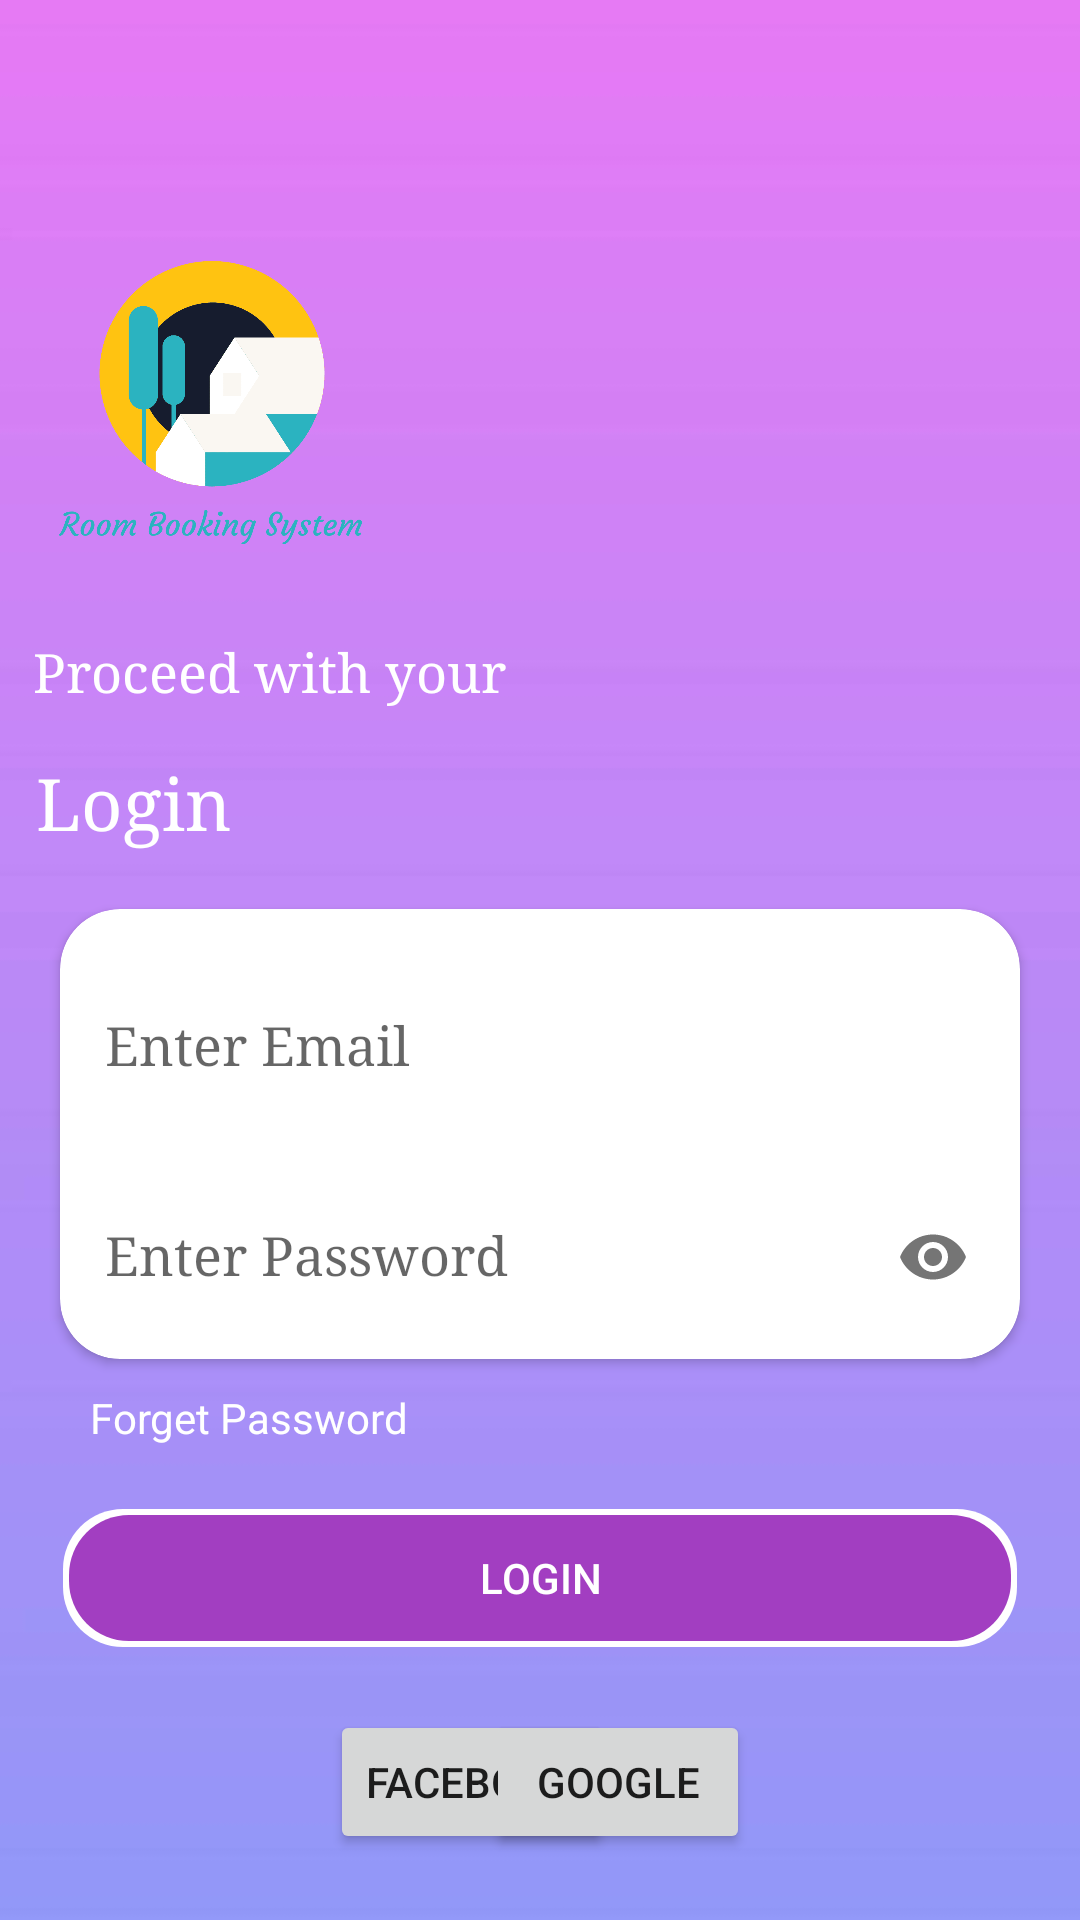

Write the Android layout XML for this screen, with the resource values it uses.
<!-- AndroidManifest.xml: application theme AppTheme -->
<!-- res/layout/activity_login.xml -->
<?xml version="1.0" encoding="utf-8"?>
<androidx.constraintlayout.widget.ConstraintLayout xmlns:android="http://schemas.android.com/apk/res/android"
    xmlns:app="http://schemas.android.com/apk/res-auto"
    xmlns:tools="http://schemas.android.com/tools"
    android:layout_width="match_parent"
    android:layout_height="match_parent"
    android:background="@drawable/background"
    tools:context=".LoginUser">

    <androidx.cardview.widget.CardView
        android:id="@+id/cardView2"
        android:layout_width="match_parent"
        android:layout_height="wrap_content"
        android:layout_margin="20dp"
        android:background="#FFFFFF"
        android:padding="5dp"
        app:cardCornerRadius="20dp"
        app:layout_constraintEnd_toEndOf="parent"
        app:layout_constraintTop_toBottomOf="@+id/textView2">

        <LinearLayout
            android:layout_width="match_parent"
            android:layout_height="wrap_content"
            android:orientation="vertical">

            <com.google.android.material.textfield.TextInputLayout
                android:layout_width="match_parent"
                android:layout_height="60dp"

                android:hint="Enter Email"
                android:padding="5dp">

                <EditText
                    android:id="@+id/etEmail"
                    android:layout_width="match_parent"
                    android:layout_height="60dp"
                    android:background="#FFFFFF"
                    android:drawablePadding="10dp"
                    android:paddingLeft="10dp"
                    android:drawableStart="@drawable/ic_person"
                    android:drawableLeft="@drawable/ic_person"
                    android:typeface="serif" />

                <View
                    android:layout_width="15dp"
                    android:layout_height="match_parent"
                    android:background="#000" />
            </com.google.android.material.textfield.TextInputLayout>

            <com.google.android.material.textfield.TextInputLayout
                android:id="@+id/password"
                android:layout_width="match_parent"
                android:layout_height="60dp"
                android:layout_marginTop="10dp"
                android:layout_marginBottom="20dp"
                android:hint="Enter Password"
                app:passwordToggleEnabled="true"
                android:padding="5dp">

                <EditText
                    android:id="@+id/etPassword"
                    android:layout_width="match_parent"
                    android:layout_height="60dp"
                    android:background="#FFFFFF"
                    android:paddingLeft="10dp"
                    android:drawablePadding="10dp"
                    android:drawableStart="@drawable/ic_lock"
                    android:drawableLeft="@drawable/ic_lock"
                    android:inputType="textPassword"
                    android:typeface="serif" />

                <View
                    android:layout_width="15dp"
                    android:layout_height="match_parent"
                    android:background="#000" />
            </com.google.android.material.textfield.TextInputLayout>
        </LinearLayout>

    </androidx.cardview.widget.CardView>

    <TextView
        android:id="@+id/textView"
        android:layout_width="wrap_content"
        android:layout_height="wrap_content"
        android:layout_marginTop="20dp"
        android:text="Proceed with your"
        android:textColor="@android:color/background_light"
        android:textSize="18sp"
        android:typeface="serif"
        app:layout_constraintEnd_toEndOf="parent"
        app:layout_constraintHorizontal_bias="0.055"
        app:layout_constraintStart_toStartOf="parent"
        app:layout_constraintTop_toBottomOf="@+id/imageView" />

    <TextView
        android:id="@+id/textView2"
        android:layout_width="wrap_content"
        android:layout_height="wrap_content"
        android:layout_marginStart="12dp"
        android:layout_marginLeft="12dp"
        android:layout_marginTop="16dp"
        android:text="Login"
        android:textColor="@android:color/background_light"
        android:textSize="24sp"
        android:typeface="serif"
        app:layout_constraintStart_toStartOf="parent"
        app:layout_constraintTop_toBottomOf="@+id/textView" />

    <ImageView
        android:id="@+id/imageView"
        android:layout_width="120dp"
        android:layout_height="120dp"
        android:layout_marginTop="72dp"
        android:src="@drawable/logo_transparent"
        app:layout_constraintEnd_toEndOf="parent"
        app:layout_constraintHorizontal_bias="0.044"
        app:layout_constraintStart_toStartOf="parent"
        app:layout_constraintTop_toTopOf="parent" />

    <TextView
        android:id="@+id/textView4"
        android:layout_width="wrap_content"
        android:layout_height="wrap_content"
        android:layout_marginLeft="30dp"
        android:layout_marginTop="10dp"
        android:text="Forget Password"
        android:textColor="#FFF"
        app:layout_constraintStart_toStartOf="parent"

        app:layout_constraintTop_toBottomOf="@+id/cardView2" />

    <Button
        android:id="@+id/btnLogin"
        android:layout_width="0dp"
        android:layout_height="wrap_content"
        android:layout_marginLeft="20dp"
        android:layout_marginTop="20dp"
        android:layout_marginRight="20dp"
        android:background="@drawable/button_states"
        android:text="Login"
        android:textColor="@color/design_default_color_background"
        app:layout_constraintEnd_toEndOf="parent"
        app:layout_constraintHorizontal_bias="0.498"
        app:layout_constraintStart_toStartOf="parent"
        app:layout_constraintTop_toBottomOf="@+id/textView4" />

    <Button
        android:id="@+id/btnFacebook"
        android:layout_width="0dp"
        android:layout_height="wrap_content"
        android:layout_marginStart="110dp"
        android:layout_marginLeft="110dp"
        android:layout_marginTop="20dp"

        android:text="facebook"
        app:layout_constraintStart_toStartOf="parent"
        app:layout_constraintTop_toBottomOf="@+id/btnLogin" />

    <Button
        android:id="@+id/btnGoogle"
        android:layout_width="0dp"
        android:layout_height="wrap_content"
        android:layout_marginEnd="110dp"
        android:layout_marginRight="110dp"
        android:text="Google"
        app:layout_constraintBaseline_toBaselineOf="@+id/btnFacebook"
        app:layout_constraintEnd_toEndOf="parent" />

    <TextView
        android:id="@+id/tvRegister"
        android:layout_width="wrap_content"
        android:layout_height="wrap_content"
        android:layout_marginTop="20dp"
        android:clickable="true"
        android:text="Dont have an account? REGISTER"
        android:textColor="@color/design_default_color_background"
        app:layout_constraintEnd_toEndOf="parent"
        app:layout_constraintStart_toStartOf="parent"
        app:layout_constraintTop_toBottomOf="@+id/btnFacebook" />


</androidx.constraintlayout.widget.ConstraintLayout>
<!-- resources referenced by this layout -->
<resources>
  <!-- drawable background: jpeg bitmap (drawable, 16375 bytes) -->
  <!-- drawable button_states (drawable) -->
  <?xml version="1.0" encoding="utf-8"?>
  <layer-list xmlns:android="http://schemas.android.com/apk/res/android">
  
  
      
      <item android:top="16dp" android:left="16dp" android:right="16dp" android:bottom="16dp">
          <shape android:shape="rectangle">
              <solid android:color="#ffffff" />
          </shape>
      </item>
  
  
      
      <item android:top="10dp" android:left="10dp" android:right="10dp" android:bottom="10dp">
          <shape android:shape="rectangle">
              <solid android:color="#A23EC1" />
              <corners android:radius="20dp" />
              <stroke
                  android:width="2dp"
                  android:color="@android:color/transparent" />
          </shape>
  
      </item>
  
      <item android:top="1dp" android:left="1dp" android:right="1dp" android:bottom="1dp">
          <shape android:shape="rectangle">
              <solid android:color="#ffffff" />
              <corners android:radius="20dp" />
          </shape>
      </item>
  
      <item android:top="2dp" android:left="2dp" android:right="2dp" android:bottom="2dp">
          <shape android:shape="rectangle">
              <solid android:color="#A23EC1" />
              <corners android:radius="20dp" />
              <stroke
                  android:width="2dp"
                  android:color="@android:color/transparent" />
          </shape>
      </item>
  
  
  
  
  
  
  
  
  
  
  
  </layer-list>
  <!-- drawable logo_transparent: png bitmap (drawable, 14867 bytes) -->
  <style name="AppTheme" parent="Theme.AppCompat.Light.NoActionBar">
          
          <item name="colorPrimary">@color/colorPrimary</item>
          <item name="colorPrimaryDark">@color/colorPrimaryDark</item>
          <item name="colorAccent">@color/colorAccent</item>
      </style>
  <color name="colorPrimary">#6200EE</color>
  <color name="colorPrimaryDark">#3700B3</color>
  <color name="colorAccent">#03DAC5</color>
</resources>
